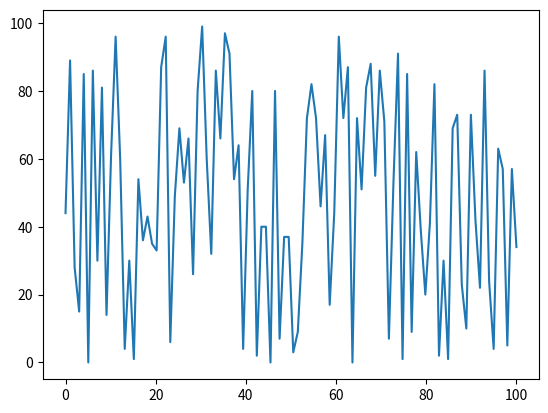

This figure's Python source:
print("hello world")
x=5
y=3
import matplotlib.pyplot as plt
import numpy as np
from numpy import random

fig, ax=plt.subplots()
x=np.linspace(0,100,100)
y=random.randint(100, size=(100))
ax.plot(x,y)